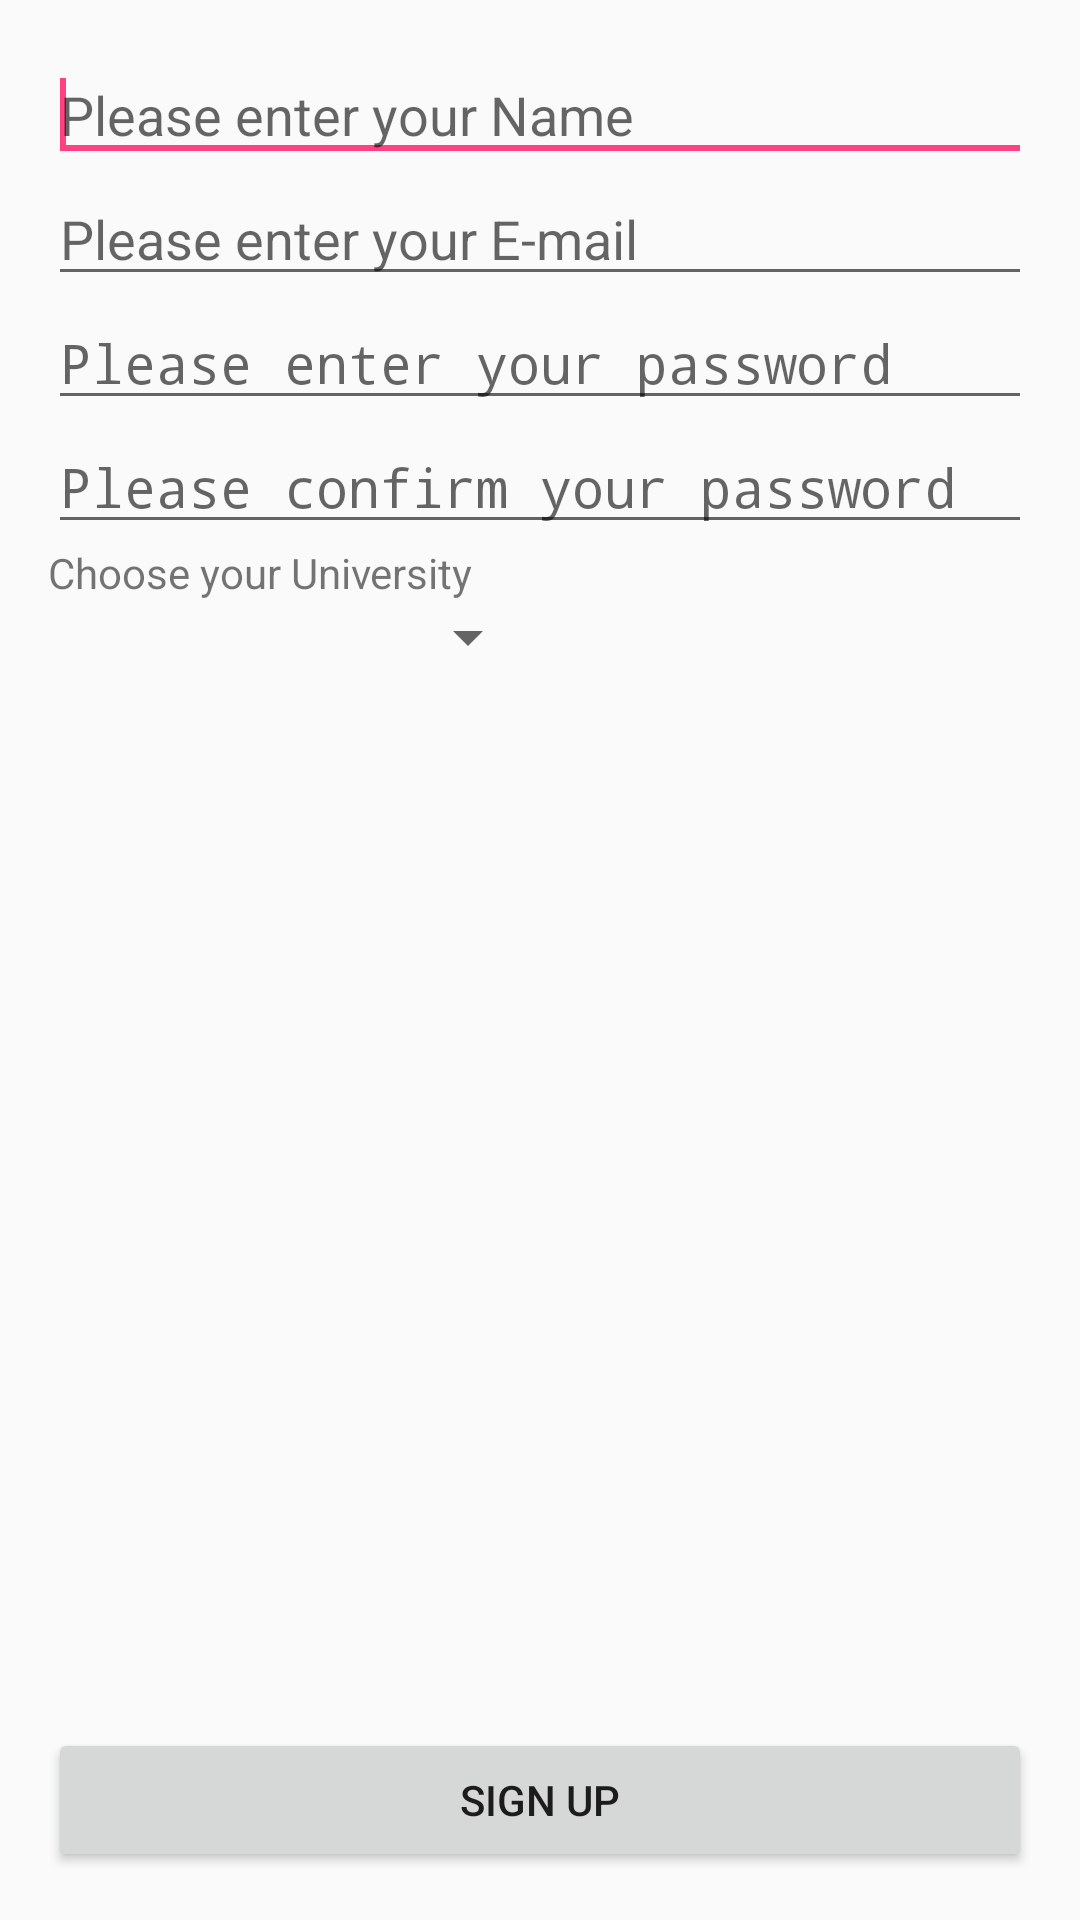

Reconstruct the res/layout file that produces this screen, plus the resources it refers to.
<!-- AndroidManifest.xml: application theme AppTheme -->
<!-- res/layout/activity_signup.xml -->
<RelativeLayout
    xmlns:android="http://schemas.android.com/apk/res/android"
    xmlns:app="http://schemas.android.com/apk/res-auto"
    xmlns:tools="http://schemas.android.com/tools"
    android:layout_width="match_parent"
    android:layout_height="match_parent"
    android:paddingBottom="@dimen/activity_vertical_margin"
    android:paddingLeft="@dimen/activity_horizontal_margin"
    android:paddingRight="@dimen/activity_horizontal_margin"
    android:paddingTop="@dimen/activity_vertical_margin"
    tools:context="com.example.huma.almalzma.SignupActivity">


    <EditText
        android:id="@+id/name_edit_text"
        android:layout_width="match_parent"
        android:layout_height="wrap_content"
        android:layout_alignParentLeft="true"
        android:layout_alignParentStart="true"
        android:layout_alignParentTop="true"
        android:ems="10"
        android:hint="@string/name"
        android:inputType="textPersonName">

        <requestFocus/>
    </EditText>


    <EditText
        android:id="@+id/email_edit_text"
        android:layout_width="match_parent"
        android:layout_height="wrap_content"
        android:layout_alignParentLeft="true"
        android:layout_alignParentStart="true"
        android:layout_below="@+id/name_edit_text"
        android:ems="10"
        android:hint="@string/email"
        android:inputType="textEmailAddress"/>

    <EditText
        android:id="@+id/password_edit_text"
        android:layout_width="match_parent"
        android:layout_height="wrap_content"
        android:layout_alignParentLeft="true"
        android:layout_alignParentStart="true"
        android:layout_below="@+id/email_edit_text"
        android:ems="10"
        android:hint="@string/password"
        android:inputType="textPassword"/>

    <EditText
        android:id="@+id/password_confirm_edit_text"
        android:layout_width="match_parent"
        android:layout_height="wrap_content"
        android:layout_alignParentLeft="true"
        android:layout_alignParentStart="true"
        android:layout_below="@+id/password_edit_text"
        android:ems="10"
        android:hint="@string/password_confirm"
        android:inputType="textPassword"/>


    <LinearLayout
        android:id="@+id/text_view_linearLayout1"
        android:layout_width="match_parent"
        android:layout_height="wrap_content"
        android:layout_alignParentLeft="true"
        android:layout_alignParentStart="true"
        android:layout_below="@+id/password_confirm_edit_text"
        android:orientation="horizontal"
        android:weightSum="10">

        <TextView
            android:id="@+id/university_text_view"
            android:layout_width="0dp"
            android:layout_height="wrap_content"
            android:layout_weight="5"
            android:text="@string/university_select_message"/>

        <TextView
            android:id="@+id/faculty_text_view"
            android:layout_width="0dp"
            android:layout_height="wrap_content"
            android:layout_weight="5"
            android:text="@string/faculty_select_message"
            android:visibility="invisible"
            tools:visibility="visible"/>
    </LinearLayout>

    <LinearLayout
        android:id="@+id/spinners_linearLayout1"
        android:layout_width="match_parent"
        android:layout_height="wrap_content"
        android:layout_alignParentLeft="true"
        android:layout_alignParentStart="true"
        android:layout_below="@+id/text_view_linearLayout1"
        android:orientation="horizontal"
        android:weightSum="10">

        <Spinner
            android:id="@+id/university_spinner"
            android:layout_width="0dp"
            android:layout_height="wrap_content"
            android:layout_marginBottom="5dp"
            android:layout_weight="5"
            android:spinnerMode="dropdown"/>

        <Spinner
            android:id="@+id/faculty_spinner"
            android:layout_width="0dp"
            android:layout_height="wrap_content"
            android:layout_marginBottom="5dp"
            android:layout_weight="5"
            android:spinnerMode="dropdown"
            android:visibility="invisible"
            tools:visibility="visible"/>
    </LinearLayout>

    <LinearLayout
        android:id="@+id/text_view_linearLayout2"
        android:layout_width="fill_parent"
        android:layout_height="wrap_content"
        android:layout_alignParentLeft="true"
        android:layout_alignParentStart="true"
        android:layout_below="@+id/spinners_linearLayout1"
        android:orientation="horizontal"
        android:weightSum="10">

        <TextView
            android:id="@+id/department_text_view"
            android:layout_width="0dp"
            android:layout_height="wrap_content"
            android:layout_weight="5"
            android:text="@string/department_select_message"
            android:visibility="invisible"
            tools:visibility="visible"/>

        <TextView
            android:id="@+id/grade_text_view"
            android:layout_width="0dp"
            android:layout_height="wrap_content"
            android:layout_weight="5"
            android:text="@string/grade_select_message"
            android:visibility="invisible"
            tools:visibility="visible"/>
    </LinearLayout>

    <LinearLayout
        android:id="@+id/spinners_linearLayout2"
        android:layout_width="fill_parent"
        android:layout_height="wrap_content"
        android:layout_alignParentLeft="true"
        android:layout_alignParentStart="true"
        android:layout_below="@+id/text_view_linearLayout2"
        android:orientation="horizontal"
        android:weightSum="10">

        <Spinner
            android:id="@+id/department_spinner"
            android:layout_width="0dp"
            android:layout_height="wrap_content"
            android:layout_weight="5"
            android:prompt="@string/department_select_message"
            android:visibility="invisible"
            tools:visibility="visible"/>

        <Spinner
            android:id="@+id/grade_spinner"
            android:layout_width="0dp"
            android:layout_height="wrap_content"
            android:layout_weight="5"
            android:prompt="@string/grade_select_message"
            android:spinnerMode="dropdown"
            android:visibility="invisible"
            tools:visibility="visible"/>
    </LinearLayout>

    <Button
        android:id="@+id/signup_button"
        android:layout_width="match_parent"
        android:layout_height="wrap_content"
        android:layout_alignParentBottom="true"
        android:layout_alignParentLeft="true"
        android:layout_alignParentStart="true"
        android:text="@string/signup"/>

    <com.rey.material.widget.ProgressView
        android:id="@+id/progress_view"
        android:layout_width="48dp"
        android:layout_height="48dp"
        android:layout_centerHorizontal="true"
        android:layout_centerVertical="true"
        android:visibility="gone"
        app:pv_autostart="true"
        app:pv_circular="true"
        app:pv_progressMode="indeterminate"
        app:pv_progressStyle="@style/Material.Drawable.CircularProgress"/>

</RelativeLayout>
<!-- resources referenced by this layout -->
<resources>
  <dimen name="activity_horizontal_margin">16dp</dimen>
  <dimen name="activity_vertical_margin">16dp</dimen>
  <string name="department_select_message">Choose your Department</string>
  <string name="email">Please enter your E-mail</string>
  <string name="faculty_select_message">Choose your Faculty</string>
  <string name="grade_select_message">Choose your grade</string>
  <string name="name">Please enter your Name</string>
  <string name="password">Please enter your password</string>
  <string name="password_confirm">Please confirm your password</string>
  <string name="signup">Sign up</string>
  <string name="university_select_message">Choose your University</string>
  <style name="AppTheme" parent="Theme.AppCompat.Light.DarkActionBar">
          <item name="colorPrimary">@color/colorPrimary</item>
          <item name="colorPrimaryDark">@color/colorPrimaryDark</item>
          <item name="colorAccent">@color/colorAccent</item>
      </style>
  <color name="colorPrimary">#3F51B5</color>
  <color name="colorPrimaryDark">#303F9F</color>
  <color name="colorAccent">#FF4081</color>
</resources>
